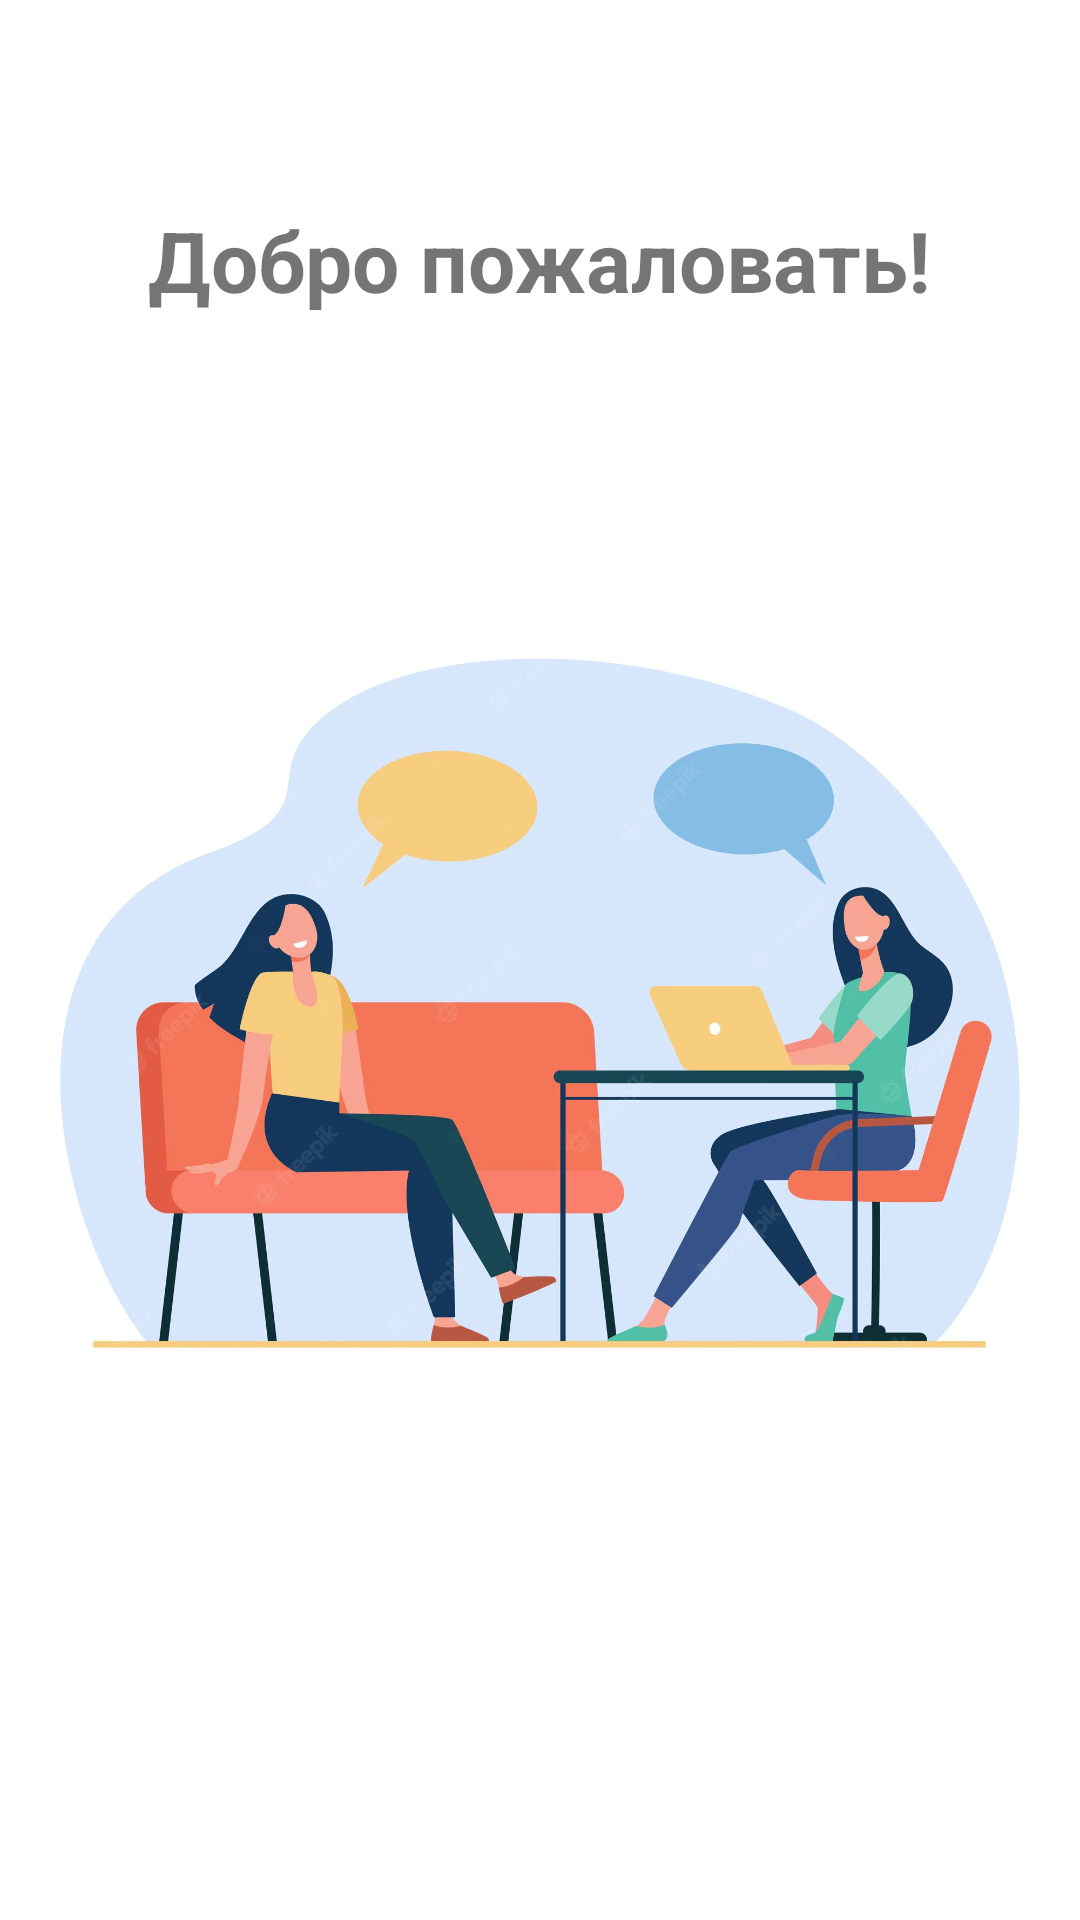

Layout XML and referenced resources for this Android screen:
<!-- AndroidManifest.xml: application theme Theme.Speaker -->
<!-- res/layout/activity_splash.xml -->
<?xml version="1.0" encoding="utf-8"?>
<FrameLayout xmlns:android="http://schemas.android.com/apk/res/android"
    xmlns:app="http://schemas.android.com/apk/res-auto"
    xmlns:tools="http://schemas.android.com/tools"
    android:layout_width="match_parent"
    android:layout_height="match_parent"
    tools:context=".SplashActivity">
    <ImageView
        android:contentDescription="two_girls_talking"
        android:scaleType="fitCenter"
        android:id="@+id/image"
        android:layout_marginTop="24dp"
        android:layout_width="wrap_content"
        android:layout_height="wrap_content"
        android:src="@drawable/splash_pic"
        />
    <TextView
        android:id="@+id/welcome"
        android:layout_marginTop="68dp"
        android:textStyle="bold"
        android:textSize="28sp"
        android:layout_width="wrap_content"
        android:layout_height="wrap_content"
        android:layout_gravity="center|top"
        android:text="@string/welcome"
        />

</FrameLayout>
<!-- resources referenced by this layout -->
<resources>
  <!-- drawable splash_pic: webp bitmap (drawable, 79370 bytes) -->
  <string name="welcome">Добро пожаловать!</string>
  <style name="Theme.Speaker" parent="Theme.MaterialComponents.DayNight.DarkActionBar">
          
          <item name="colorPrimary">@color/purple_500</item>
          <item name="colorPrimaryVariant">@color/purple_700</item>
          <item name="colorOnPrimary">@color/white</item>
          
          <item name="colorSecondary">@color/teal_200</item>
          <item name="colorSecondaryVariant">@color/teal_700</item>
          <item name="colorOnSecondary">@color/black</item>
          
          <item name="android:statusBarColor">?attr/colorPrimaryVariant</item>
          
      </style>
  <!-- not gathered from this repository: default colours our renderer supplied (Android Studio template values) -->
  <color name="purple_500">#FF6200EE</color>
  <color name="purple_700">#FF3700B3</color>
  <color name="teal_200">#FF03DAC5</color>
  <color name="teal_700">#FF018786</color>
  <color name="black">#FF000000</color>
  <color name="white">#FFFFFFFF</color>
</resources>
